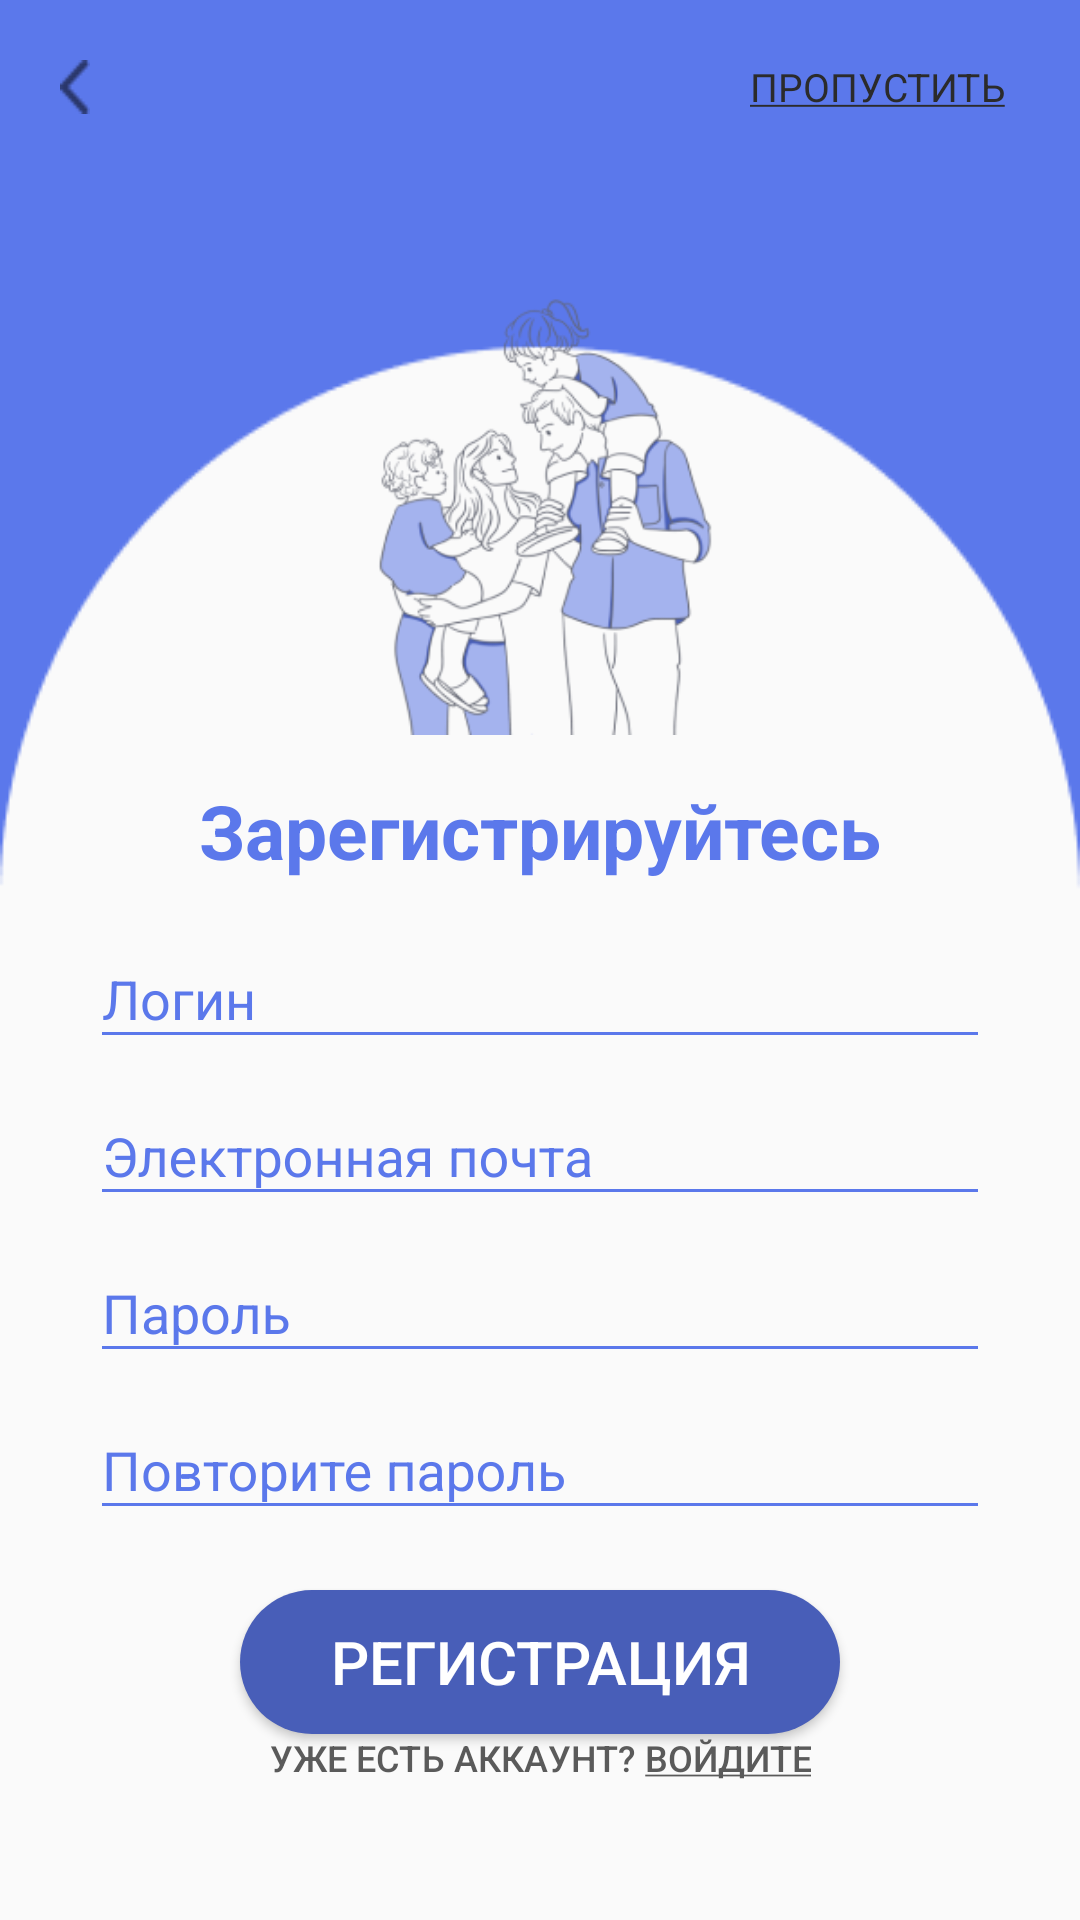

The Android layout XML behind this screen, and the referenced resources:
<!-- AndroidManifest.xml: application theme Theme.Navigatorforparentsapp -->
<!-- res/layout/activity_register.xml -->
<?xml version="1.0" encoding="utf-8"?>
<RelativeLayout
    xmlns:android="http://schemas.android.com/apk/res/android"
    xmlns:tools="http://schemas.android.com/tools"
    xmlns:app="http://schemas.android.com/apk/res-auto"
    android:layout_width="match_parent"
    android:layout_height="match_parent"

    tools:context=".MainActivity">

    <View
        android:id="@+id/subtract"
        android:layout_width="match_parent"
        android:layout_height="300dp"
        android:background="@drawable/background_entry" />

    <ImageButton
        android:id="@+id/back"
        android:layout_width="10dp"
        android:layout_height="18dp"
        android:layout_marginStart="20dp"
        android:layout_marginTop="20dp"
        android:layout_marginEnd="20dp"
        android:layout_marginBottom="20dp"
        android:background="@drawable/back"
        android:padding="10dp" />

    <LinearLayout
        android:layout_width="match_parent"
        android:layout_height="wrap_content"
        android:gravity="right">

        <Button
            android:id="@+id/skip"
            android:layout_width="95dp"
            android:layout_height="18dp"
            android:layout_marginStart="20dp"
            android:layout_marginTop="20dp"
            android:layout_marginEnd="20dp"
            android:layout_marginBottom="20dp"
            android:background="@null"
            android:text="@string/skip"
            android:fontFamily="@style/MyTextView"
            android:textColor="#2B2B2B"
            android:textSize="13sp" />
    </LinearLayout>

    <LinearLayout
        android:layout_width="match_parent"
        android:layout_height="match_parent"
        android:gravity="center"
        android:orientation="vertical">

        <View
            android:id="@+id/logo_app"
            android:layout_width="150dp"
            android:layout_height="150dp"
            android:background="@drawable/logo"
            android:layout_marginTop="40dp"
            android:layout_marginBottom="15dp"
            />

        <TextView
            android:layout_width="250dp"
            android:layout_height="wrap_content"
            android:text="Зарегистрируйтесь"
            android:gravity="center"
            android:textColor="#5B78EB"
            android:textStyle="bold"
            android:textSize="25sp"
            android:layout_marginBottom="7dp">

        </TextView>

        <com.google.android.material.textfield.TextInputLayout
            android:layout_width="300dp"
            android:layout_height="wrap_content"
            android:id="@+id/enter_login"
            android:textColorHint="#5B78EB"
            android:theme="@style/EditTextThemeOverlay">

            <EditText
                android:layout_width="match_parent"
                android:layout_height="wrap_content"
                android:backgroundTint="#5B78EB"
                android:id="@+id/login_registration"
                android:hint="Логин"
                android:autofillHints="username"
                android:inputType="text"
                />
        </com.google.android.material.textfield.TextInputLayout>

        <com.google.android.material.textfield.TextInputLayout
            android:layout_width="300dp"
            android:layout_height="wrap_content"
            android:id="@+id/enter_email"
            android:textColorHint="#5B78EB"
            android:theme="@style/EditTextThemeOverlay"
            android:fontFamily="@style/MyTextView">
            <EditText
                android:layout_width="match_parent"
                android:layout_height="wrap_content"
                android:backgroundTint="#5B78EB"
                android:id="@+id/email_registration"
                android:hint="Электронная почта"
                android:autofillHints="password"
                android:inputType="textEmailAddress" />
        </com.google.android.material.textfield.TextInputLayout>

        <com.google.android.material.textfield.TextInputLayout
            android:layout_width="300dp"
            android:layout_height="wrap_content"
            android:id="@+id/enter_password"
            android:textColorHint="#5B78EB"
            android:theme="@style/EditTextThemeOverlay"
            android:fontFamily="@style/MyTextView">
            <EditText
                android:layout_width="match_parent"
                android:layout_height="wrap_content"
                android:backgroundTint="#5B78EB"
                android:id="@+id/password_registration"
                android:hint="Пароль"
                android:autofillHints="password"
                android:inputType="textPassword" />
        </com.google.android.material.textfield.TextInputLayout>

        <com.google.android.material.textfield.TextInputLayout
            android:layout_width="300dp"
            android:layout_height="wrap_content"
            android:id="@+id/enter_password_repeat"
            android:textColorHint="#5B78EB"
            android:theme="@style/EditTextThemeOverlay"
            android:fontFamily="@style/MyTextView">
            <EditText
                android:layout_width="match_parent"
                android:layout_height="wrap_content"
                android:backgroundTint="#5B78EB"
                android:id="@+id/password_repeat_registration"
                android:hint="Повторите пароль"
                android:autofillHints="password"
                android:inputType="textPassword" />
        </com.google.android.material.textfield.TextInputLayout>

        <Button
            android:id="@+id/register"
            android:layout_width="200dp"
            android:layout_height="wrap_content"
            android:text="@string/register"
            android:textSize="20sp"
            android:textColor="@color/white"
            android:background="@drawable/enter_button"
            android:layout_marginTop="20dp"
            android:layout_marginBottom="7dp"/>

    </LinearLayout>

    <LinearLayout
        android:layout_width="match_parent"
        android:layout_height="match_parent"
        android:gravity="center_horizontal|bottom"
        android:layout_marginBottom="30dp">
        <Button
            android:id="@+id/log_in"
            android:layout_width="wrap_content"
            android:layout_height="wrap_content"
            android:text="@string/already_have_account_enter"
            android:textSize="12sp"
            android:textColor="#5A5A5A"
            android:background="@null"
            >
        </Button>

    </LinearLayout>
</RelativeLayout>
<!-- resources referenced by this layout -->
<resources>
  <color name="white">#FFFFFFFF</color>
  <!-- drawable back: png bitmap (drawable, 305 bytes) -->
  <!-- drawable background_entry: png bitmap (drawable, 3472 bytes) -->
  <!-- drawable enter_button (drawable) -->
  <?xml version="1.0" encoding="utf-8"?>
  
  <shape xmlns:android="http://schemas.android.com/apk/res/android">
  
      <solid android:color="#485EB8" android:width="1dp"/>
  
      <corners android:radius="30dp"/>
  
      <padding android:top="10sp" android:bottom="10sp" android:left="20sp" android:right="20sp"/>
  </shape>
  <!-- drawable logo: png bitmap (drawable, 43015 bytes) -->
  <string name="already_have_account_enter">Уже есть аккаунт? <u>Войдите</u></string>
  <string name="register">Регистрация</string>
  <string name="skip"><u>Пропустить</u></string>
  <style name="EditTextThemeOverlay" parent="ThemeOverlay.AppCompat">
          <item name="colorAccent">#5B78EB</item>
      </style>
  <style name="MyTextView" parent="@style/TextAppearance.AppCompat">
          <item name="android:fontFamily">Montserrat</item>
      </style>
  <style name="Theme.Navigatorforparentsapp" parent="Theme.AppCompat.Light.NoActionBar">
          
          <item name="colorPrimary">@color/purple_500</item>
          <item name="colorPrimaryVariant">@color/purple_700</item>
          <item name="colorOnPrimary">@color/white</item>
          
          <item name="colorSecondary">@color/teal_200</item>
          <item name="colorSecondaryVariant">@color/teal_700</item>
          <item name="colorOnSecondary">@color/black</item>
          
          <item name="android:statusBarColor">?attr/colorPrimaryVariant</item>
          
      </style>
  <color name="purple_500">#FF6200EE</color>
  <color name="purple_700">#FF3700B3</color>
  <color name="teal_200">#FF03DAC5</color>
  <color name="teal_700">#FF018786</color>
  <color name="black">#FF000000</color>
</resources>
